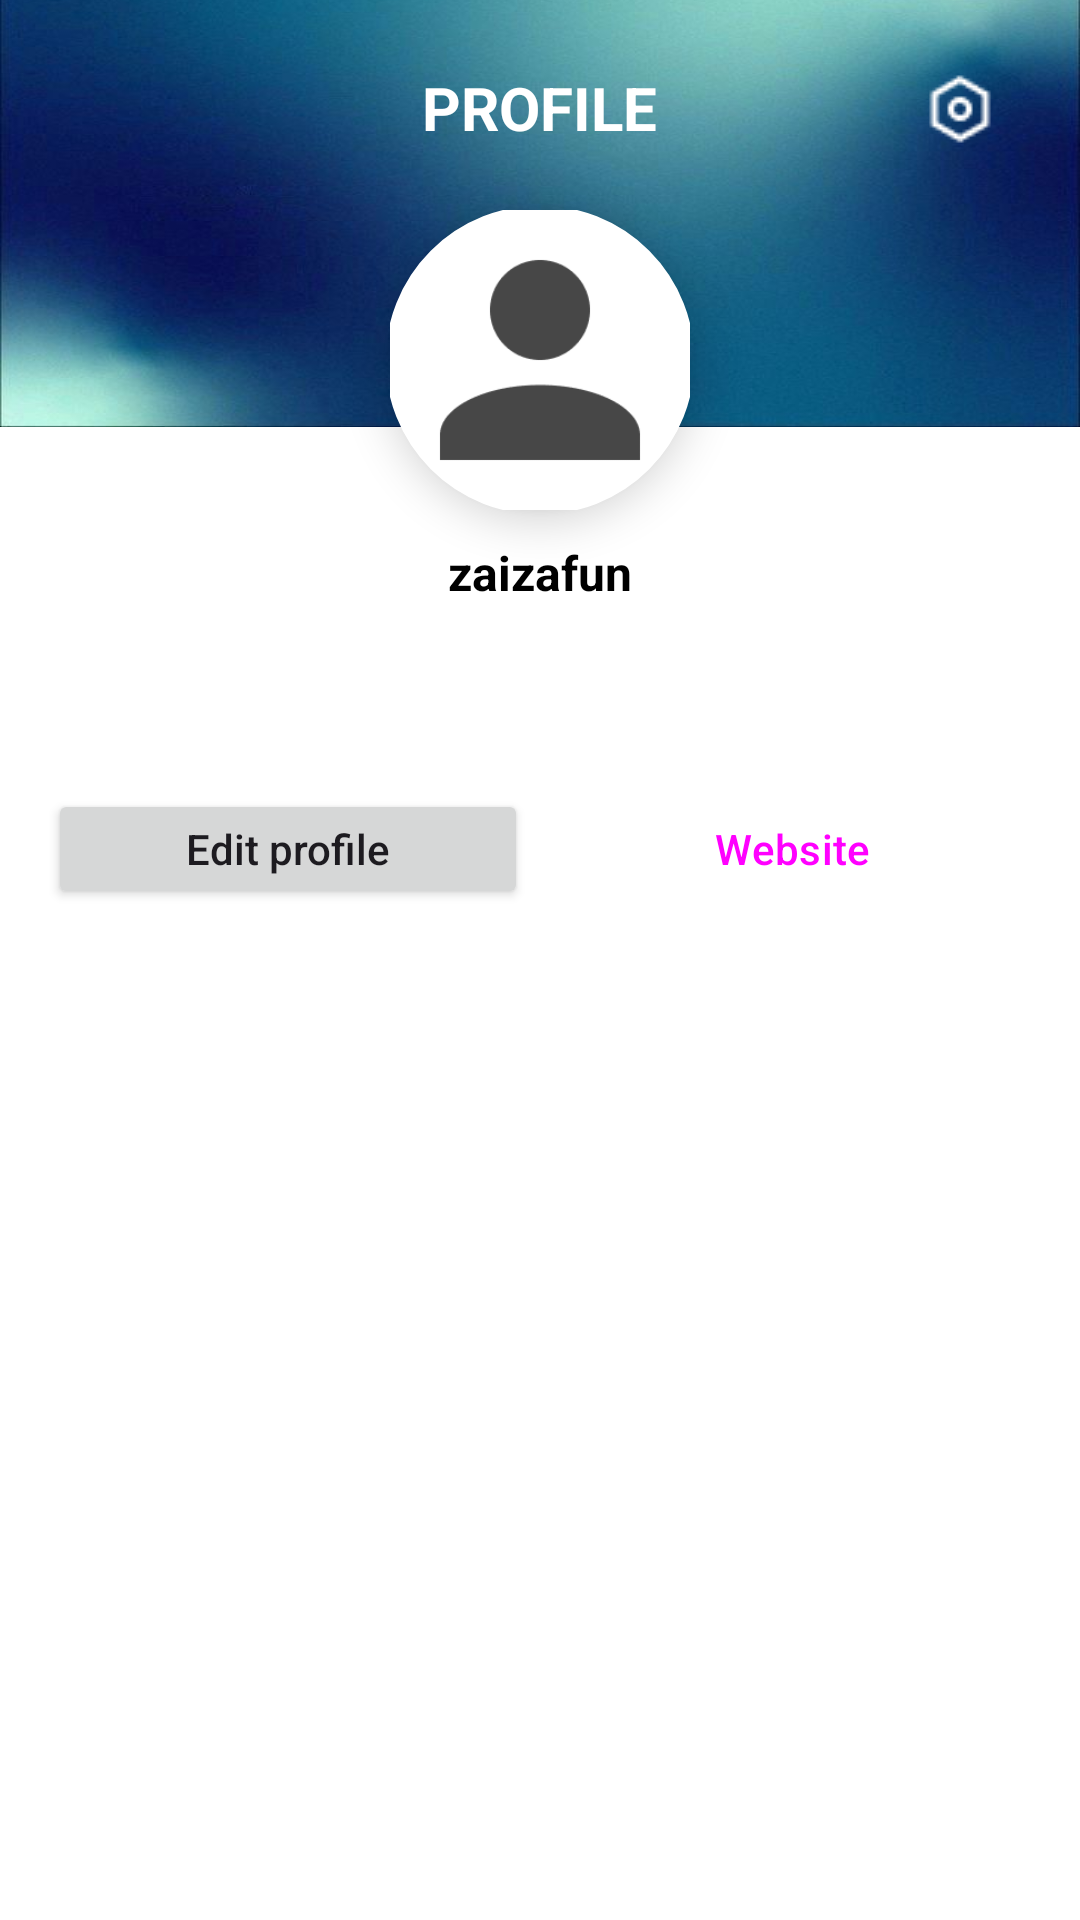

Layout XML and referenced resources for this Android screen:
<!-- AndroidManifest.xml: application theme Theme.InfoIn -->
<!-- res/layout/fragment_profile.xml -->
<?xml version="1.0" encoding="utf-8"?>
<androidx.coordinatorlayout.widget.CoordinatorLayout xmlns:android="http://schemas.android.com/apk/res/android"
    xmlns:app="http://schemas.android.com/apk/res-auto"
    xmlns:tools="http://schemas.android.com/tools"
    android:layout_width="match_parent"
    android:layout_height="match_parent"
    android:background="@android:color/white"
    tools:context=".ui.main.ProfileFragment">

    
    <RelativeLayout
        android:id="@+id/header"
        android:layout_width="match_parent"
        android:layout_height="150dp"
        android:background="@drawable/bg_blue"
        android:paddingTop="0dp"
        android:layout_marginTop="-8dp">

        <TextView
            android:id="@+id/tv_profile_title"
            android:layout_width="wrap_content"
            android:layout_height="wrap_content"
            android:layout_centerHorizontal="true"
            android:layout_marginTop="30dp"
            android:text="PROFILE"
            android:textColor="@android:color/white"
            android:textSize="20sp"
            android:textStyle="bold" />

        <ImageButton
            android:id="@+id/btn_settings"
            android:layout_width="48dp"
            android:layout_height="48dp"
            android:layout_alignParentEnd="true"
            android:layout_marginTop="20dp"
            android:layout_marginEnd="16dp"
            android:background="?android:attr/selectableItemBackgroundBorderless"
            android:src="@drawable/ic_settings"
            android:contentDescription="Settings"
            app:tint="@android:color/white" />
    </RelativeLayout>

    
    <com.google.android.material.imageview.ShapeableImageView
        android:id="@+id/iv_profile"
        android:layout_width="100dp"
        android:layout_height="100dp"
        android:layout_gravity="center_horizontal"
        android:layout_marginTop="70dp"
        android:src="@drawable/ic_profile_placeholder"
        android:background="@android:color/white"
        android:elevation="8dp"
        app:shapeAppearanceOverlay="@style/ShapeAppearanceOverlay.App.CornerSize50Percent"
        app:strokeWidth="3dp"
        app:strokeColor="@android:color/white" />

    
    <LinearLayout
        android:id="@+id/content_container"
        android:layout_width="match_parent"
        android:layout_height="match_parent"
        android:layout_marginTop="110dp"
        android:orientation="vertical"
        android:background="@drawable/bg_white_rounded"
        android:paddingTop="70dp"
        android:paddingHorizontal="16dp"
        android:clipToPadding="false">

        
        <TextView
            android:id="@+id/tv_username"
            android:layout_width="wrap_content"
            android:layout_height="wrap_content"
            android:layout_gravity="center"
            android:text="zaizafun"
            android:textColor="@android:color/black"
            android:textStyle="bold"
            android:textSize="16sp"
            tools:text="zaizafun" />

        
        <TextView
            android:id="@+id/tv_full_name"
            android:layout_width="wrap_content"
            android:layout_height="wrap_content"
            android:layout_gravity="center"
            android:layout_marginTop="2dp"
            android:textColor="@android:color/darker_gray"
            android:textSize="14sp"
            tools:text="Zaizafun Hanifah" />

        
        <TextView
            android:id="@+id/tv_bio"
            android:layout_width="match_parent"
            android:layout_height="wrap_content"
            android:layout_marginTop="8dp"
            android:textAlignment="center"
            android:textColor="@android:color/darker_gray"
            android:textSize="12sp"
            tools:text="Lorem ipsum is simply dummy text of the printing and typesetting industry." />

        
        <LinearLayout
            android:layout_width="match_parent"
            android:layout_height="wrap_content"
            android:layout_marginTop="16dp"
            android:gravity="center"
            android:orientation="horizontal">

            <Button
                android:id="@+id/btn_edit_profile"
                android:layout_width="0dp"
                android:layout_height="40dp"
                android:layout_marginEnd="8dp"
                android:layout_weight="1"
                android:text="Edit profile"
                android:textAllCaps="false"
                android:textSize="14sp"
                app:cornerRadius="8dp" />

            <Button
                android:id="@+id/btn_website"
                style="@style/Widget.Material3.Button.OutlinedButton"
                android:layout_width="0dp"
                android:layout_height="40dp"
                android:layout_weight="1"
                android:text="Website"
                android:textAllCaps="false"
                android:textSize="14sp"
                app:cornerRadius="8dp" />
        </LinearLayout>

        
        <com.google.android.material.tabs.TabLayout
            android:id="@+id/tab_layout_profile"
            android:layout_width="match_parent"
            android:layout_height="wrap_content"
            android:layout_marginTop="24dp"
            android:background="@android:color/white"
            app:tabIndicatorColor="?attr/colorPrimary"
            app:tabSelectedTextColor="?attr/colorPrimary"
            app:tabTextColor="@android:color/darker_gray" />

        
        <androidx.viewpager2.widget.ViewPager2
            android:id="@+id/view_pager_profile"
            android:layout_width="match_parent"
            android:layout_height="0dp"
            android:layout_weight="1"
            android:background="@android:color/white" />
    </LinearLayout>

</androidx.coordinatorlayout.widget.CoordinatorLayout>
<!-- resources referenced by this layout -->
<resources>
  <!-- drawable bg_blue: jpeg bitmap (drawable, 23356 bytes) -->
  <!-- drawable ic_profile_placeholder: png bitmap (drawable, 2807 bytes) -->
  <!-- drawable ic_settings: png bitmap (drawable, 524 bytes) -->
  <style name="ShapeAppearanceOverlay.App.CornerSize50Percent" parent="">
          <item name="cornerFamily">rounded</item>
          <item name="cornerSize">50%</item>
      </style>
  <style name="Theme.InfoIn" parent="Theme.Material3.DayNight.NoActionBar">
  
          <item name="colorPrimary">@color/blue_500</item>
          <item name="colorPrimaryVariant">@color/blue_700</item>
          <item name="colorOnPrimary">@color/white</item>
  
  
          <item name="android:windowBackground">@color/white</item>
  
  
          <item name="android:statusBarColor" tools:targetApi="l">@color/blue_700</item>
          <item name="android:navigationBarColor">@color/blue_500</item>
      </style>
  <color name="blue_500">#3366FF</color>
  <color name="blue_700">#1A4DFF</color>
  <color name="white">#FFFFFFFF</color>
</resources>
